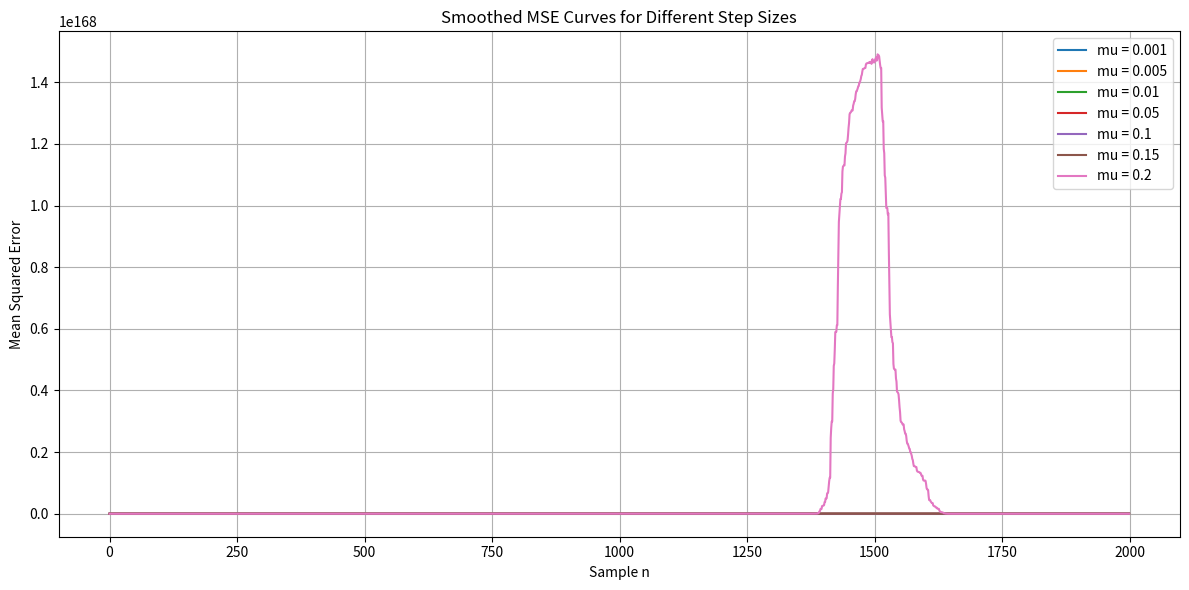
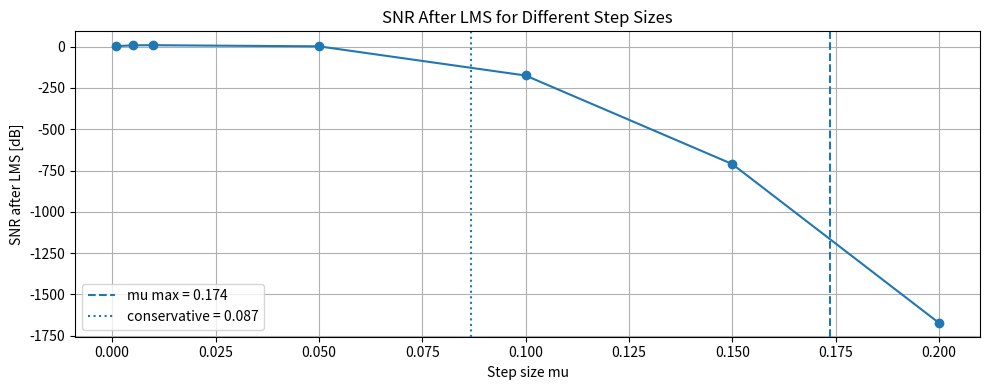
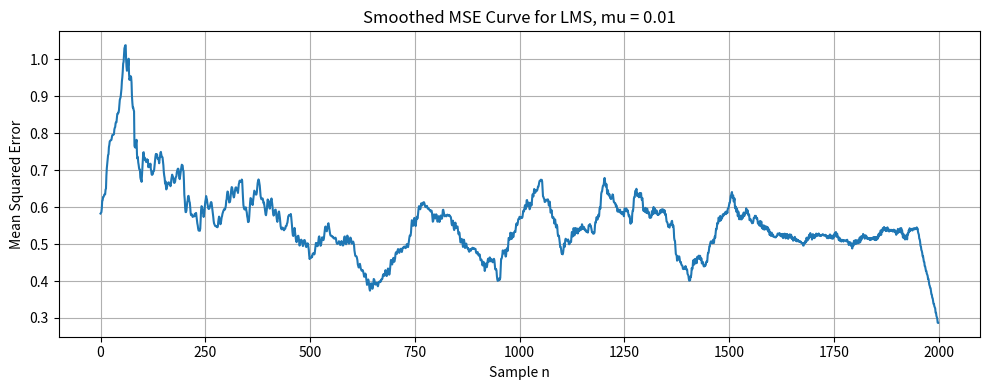
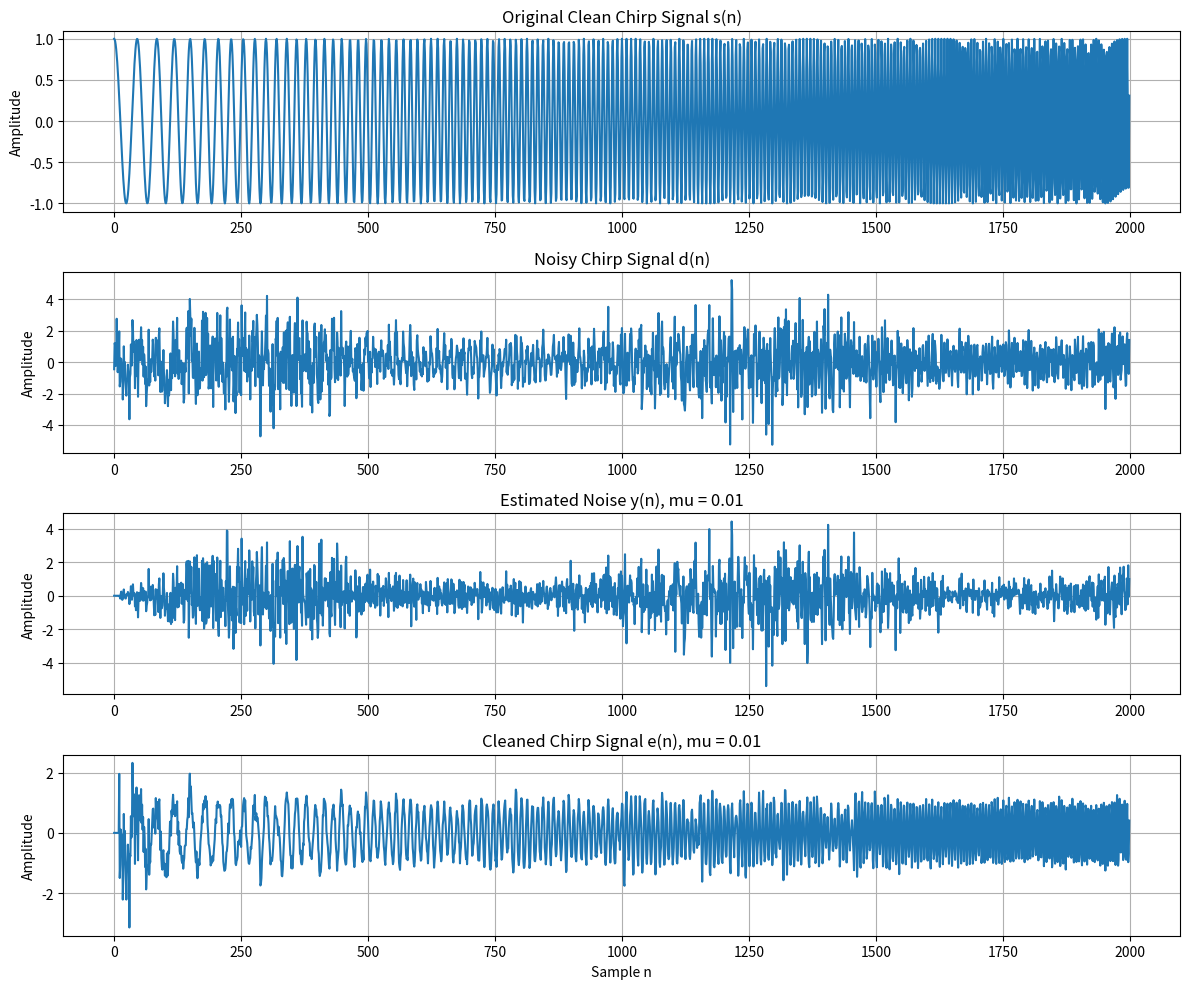

These charts were generated, in order, by the following Python code:
import numpy as np
import matplotlib.pyplot as plt
from scipy.signal import chirp

# --------------------------------------------------
# Parameters
# --------------------------------------------------

T = 2
fs = 1000
N = int(fs * T)

L = 10

# Test different mu values
mu_values = [0.001, 0.005, 0.01, 0.05, 0.1, 0.15, 0.2]

# --------------------------------------------------
# Time axis
# --------------------------------------------------

t = np.linspace(0, T, N, endpoint=False)

# --------------------------------------------------
# Clean chirp signal
# --------------------------------------------------

s = chirp(t, f0=20, f1=200, t1=T, method="linear")

# --------------------------------------------------
# Non-stationary noise
# --------------------------------------------------

noise = (1 + 0.5*np.sin(2*np.pi*1*t)) * np.random.randn(N)

# --------------------------------------------------
# Desired signal = clean chirp + noise
# --------------------------------------------------

d = s + noise

# Reference noise
x = noise + 0.1*np.random.randn(N)

# --------------------------------------------------
# Upper bound for mu
# --------------------------------------------------

Px = np.mean(x**2)

mu_max = 2 / (L * Px)
mu_conservative = 1 / (L * Px)

print("--------------------------------------------------")
print("Step-size stability estimate")
print("--------------------------------------------------")
print(f"Signal power Px = {Px:.4f}")
print(f"Theoretical upper bound mu_max = {mu_max:.4f}")
print(f"Conservative upper bound = {mu_conservative:.4f}")
print("--------------------------------------------------\n")

# --------------------------------------------------
# SNR before LMS
# --------------------------------------------------

noise_before = d - s

SNR_before = 10 * np.log10(
    np.mean(s**2) / np.mean(noise_before**2)
)

# --------------------------------------------------
# LMS function
# --------------------------------------------------

def run_lms(mu):
    w = np.zeros(L)

    y = np.zeros(N)
    e = np.zeros(N)

    for n in range(L, N):
        x_vec = x[n:n-L:-1]

        y[n] = np.dot(w, x_vec)
        e[n] = d[n] - y[n]

        w = w + mu * x_vec * e[n]

    return y, e, w

# --------------------------------------------------
# Run LMS for each mu value
# --------------------------------------------------

results = []

plt.figure(figsize=(12, 6))

window = 100

for mu in mu_values:
    y, e, w = run_lms(mu)

    noise_after = e - s

    SNR_after = 10 * np.log10(
        np.mean(s**2) / np.mean(noise_after**2)
    )

    SNR_improvement = SNR_after - SNR_before

    mse_smooth = np.convolve(
        e**2,
        np.ones(window) / window,
        mode='same'
    )

    results.append([mu, SNR_before, SNR_after, SNR_improvement])

    plt.plot(mse_smooth, label=f"mu = {mu}")

# --------------------------------------------------
# Plot MSE curves
# --------------------------------------------------

plt.title("Smoothed MSE Curves for Different Step Sizes")
plt.xlabel("Sample n")
plt.ylabel("Mean Squared Error")
plt.grid()
plt.legend()
plt.tight_layout()
plt.show()

# --------------------------------------------------
# Print SNR table
# --------------------------------------------------

print("SNR comparison")
print("--------------------------------------------------")
print(f"{'mu':>10} {'SNR before':>15} {'SNR after':>15} {'Improvement':>15}")
print("--------------------------------------------------")

for row in results:
    print(f"{row[0]:>10.4f} {row[1]:>15.2f} {row[2]:>15.2f} {row[3]:>15.2f}")

print("--------------------------------------------------")

# --------------------------------------------------
# Plot SNR after LMS for each mu
# --------------------------------------------------

mu_plot = [row[0] for row in results]
snr_after_plot = [row[2] for row in results]

plt.figure(figsize=(10, 4))
plt.plot(mu_plot, snr_after_plot, marker='o')
plt.axvline(mu_max, linestyle='--', label=f"mu max = {mu_max:.3f}")
plt.axvline(mu_conservative, linestyle=':', label=f"conservative = {mu_conservative:.3f}")

plt.title("SNR After LMS for Different Step Sizes")
plt.xlabel("Step size mu")
plt.ylabel("SNR after LMS [dB]")
plt.grid()
plt.legend()
plt.tight_layout()
plt.show()

# --------------------------------------------------
# Run LMS with selected mu for signal plots
# --------------------------------------------------

mu_selected = 0.01

y, e, w = run_lms(mu_selected)

# --------------------------------------------------
# MSE curve for selected mu
# --------------------------------------------------

mse_smooth = np.convolve(
    e**2,
    np.ones(window) / window,
    mode='same'
)

plt.figure(figsize=(10, 4))
plt.plot(mse_smooth)

plt.title(f"Smoothed MSE Curve for LMS, mu = {mu_selected}")
plt.xlabel("Sample n")
plt.ylabel("Mean Squared Error")
plt.grid()
plt.tight_layout()
plt.show()

# --------------------------------------------------
# SNR for selected mu
# --------------------------------------------------

noise_after = e - s

SNR_after = 10 * np.log10(
    np.mean(s**2) / np.mean(noise_after**2)
)

print(f"\nSelected mu = {mu_selected}")
print(f"SNR before LMS: {SNR_before:.2f} dB")
print(f"SNR after LMS: {SNR_after:.2f} dB")
print(f"SNR improvement: {SNR_after - SNR_before:.2f} dB")

# --------------------------------------------------
# Signal plots
# --------------------------------------------------

fig, axs = plt.subplots(4, 1, figsize=(12, 10))

axs[0].plot(s)
axs[0].set_title("Original Clean Chirp Signal s(n)")
axs[0].set_ylabel("Amplitude")
axs[0].grid()

axs[1].plot(d)
axs[1].set_title("Noisy Chirp Signal d(n)")
axs[1].set_ylabel("Amplitude")
axs[1].grid()

axs[2].plot(y)
axs[2].set_title(f"Estimated Noise y(n), mu = {mu_selected}")
axs[2].set_ylabel("Amplitude")
axs[2].grid()

axs[3].plot(e)
axs[3].set_title(f"Cleaned Chirp Signal e(n), mu = {mu_selected}")
axs[3].set_xlabel("Sample n")
axs[3].set_ylabel("Amplitude")
axs[3].grid()

plt.tight_layout()
plt.show()
